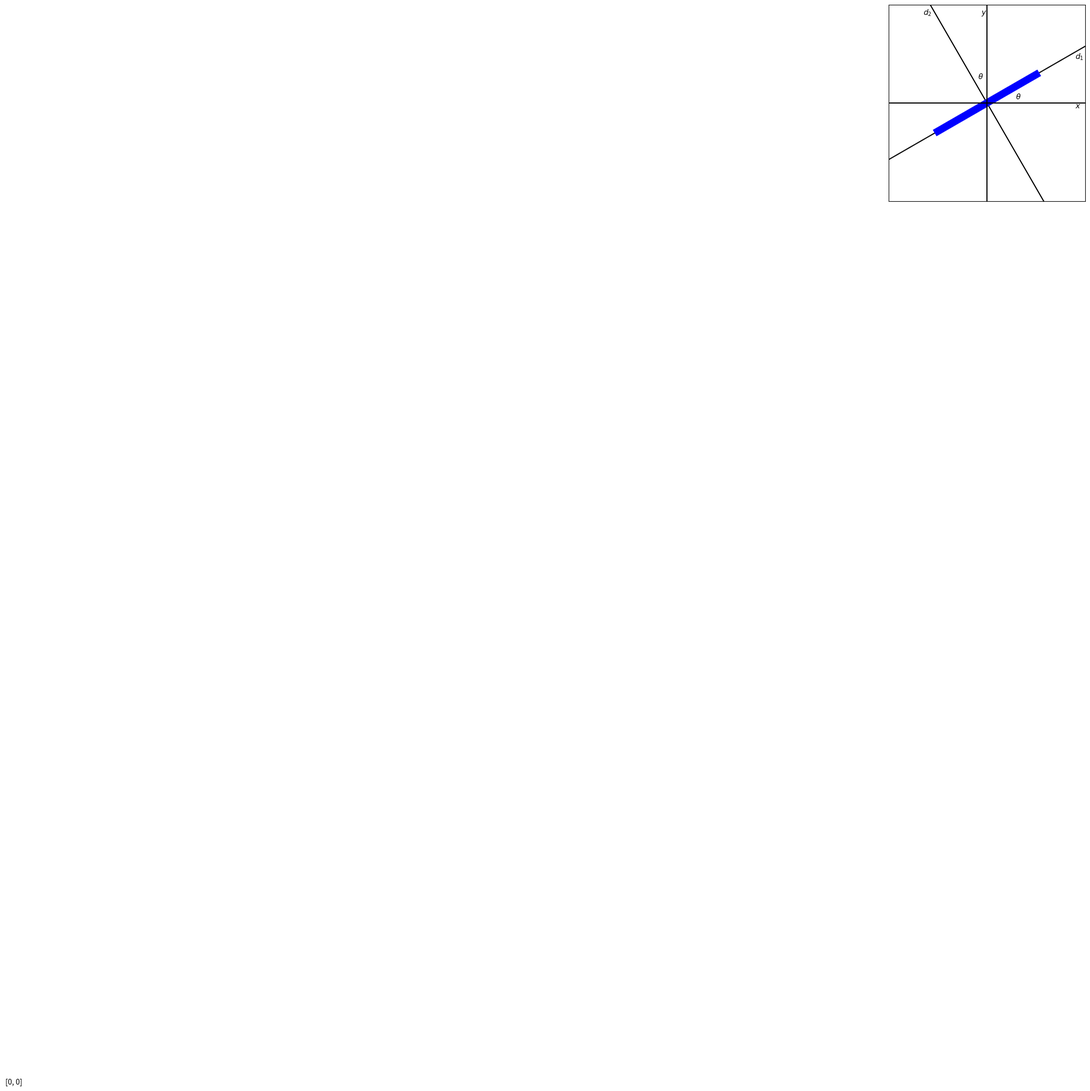
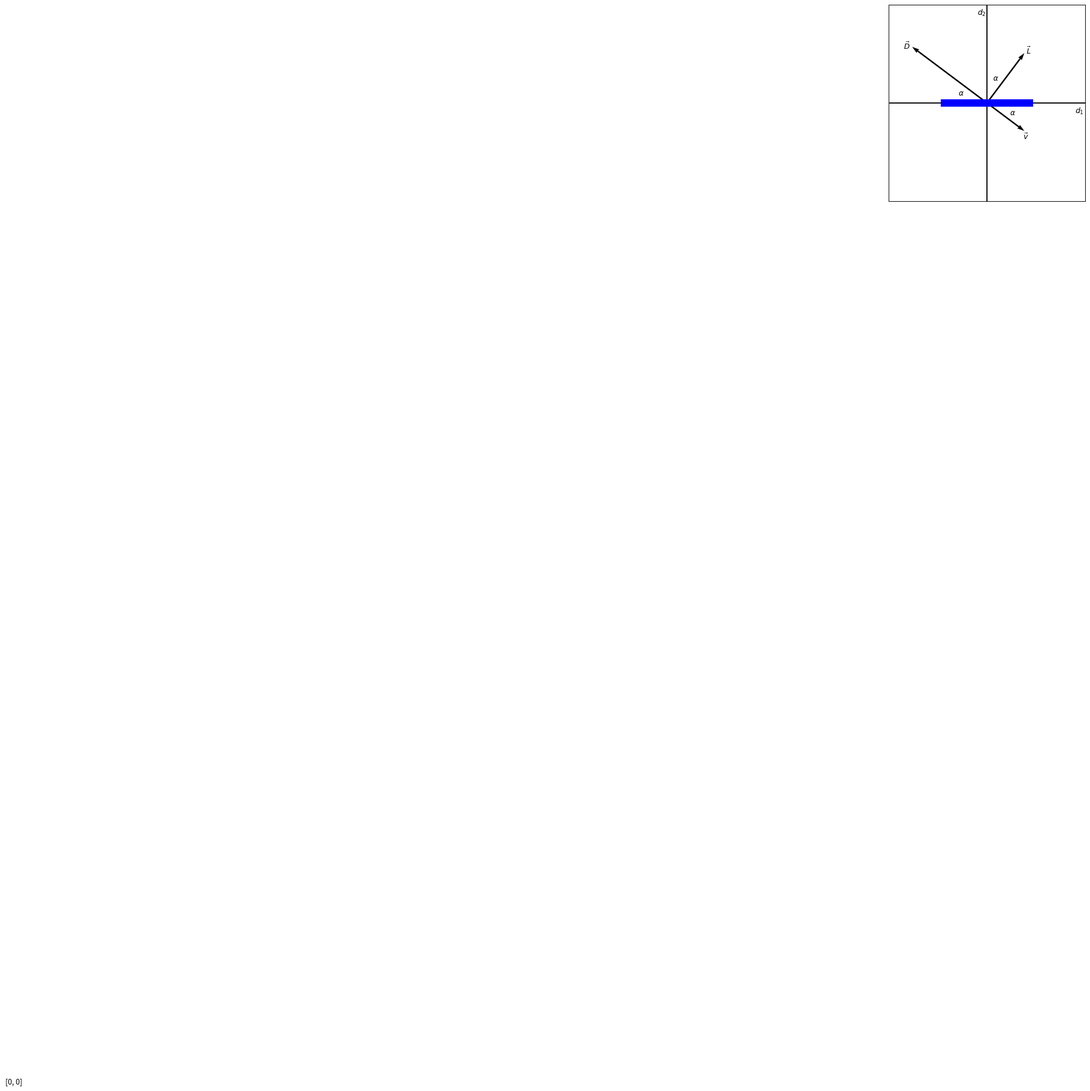

These charts were generated, in order, by the following Python code:
import matplotlib.pyplot as plt
import numpy as np

x = np.linspace(-1,1, 100)
f = np.linspace(-0.5,0.5, 100)

plt.plot(x, 0.577*x, 'k')
plt.plot(x, -1.732*x, 'k')
plt.plot(f, 0.577*f, 'b', linewidth=10)
plt.xlim(-1, 1)
plt.ylim(-1, 1)
plt.gca().set_aspect('equal', adjustable='box')
plt.gca().axes.get_xaxis().set_visible(False)
plt.gca().axes.get_yaxis().set_visible(False)
plt.axhline(0,color="k") 
plt.axvline(0,color="k") 
plt.text(-10,-10,[0,0])
plt.text(0.29, 0.04, r'$\theta$')
plt.text(-0.09, 0.25, r'$\theta$')
plt.text(0.9, -0.05, r'$x$')
plt.text(-0.06, 0.9, r'$y$')
plt.text(0.9, 0.45, r'$d_1$')
plt.text(-0.65, 0.9, r'$d_2$')
# plt.savefig('graf_osi.png')
plt.close()

g = np.linspace(-0.433,0.433, 100)
plt.plot(g, 0.0*g, 'b', linewidth=10, zorder=100)

V = np.array([[-8,6], [4,16/3], [4,-3]])
origin = np.array([[0, 0, 0],[0, 0, 0]]) # origin point

plt.quiver(*origin, V[:,0], V[:,1], scale=21)

plt.xlim(-1, 1)
plt.ylim(-1, 1)
plt.gca().set_aspect('equal', adjustable='box')
plt.gca().axes.get_xaxis().set_visible(False)
plt.gca().axes.get_yaxis().set_visible(False)
plt.axhline(0,color="k") 
plt.axvline(0,color="k") 
plt.text(-10,-10,[0,0])
plt.text(0.9, -0.10, r'$d_1$')
plt.text(-0.10, 0.9, r'$d_2$')
plt.text(0.23, -0.12, r'$\alpha$')
plt.text(-0.29, 0.08, r'$\alpha$')
plt.text(0.06, 0.23, r'$\alpha$')
plt.text(0.37, -0.37, r'$\vec v$')
plt.text(0.4, 0.5, r'$\vec L$')
plt.text(-0.85, 0.55, r'$\vec D$')
# plt.savefig('osi_frisbeeja.png')
plt.close()
